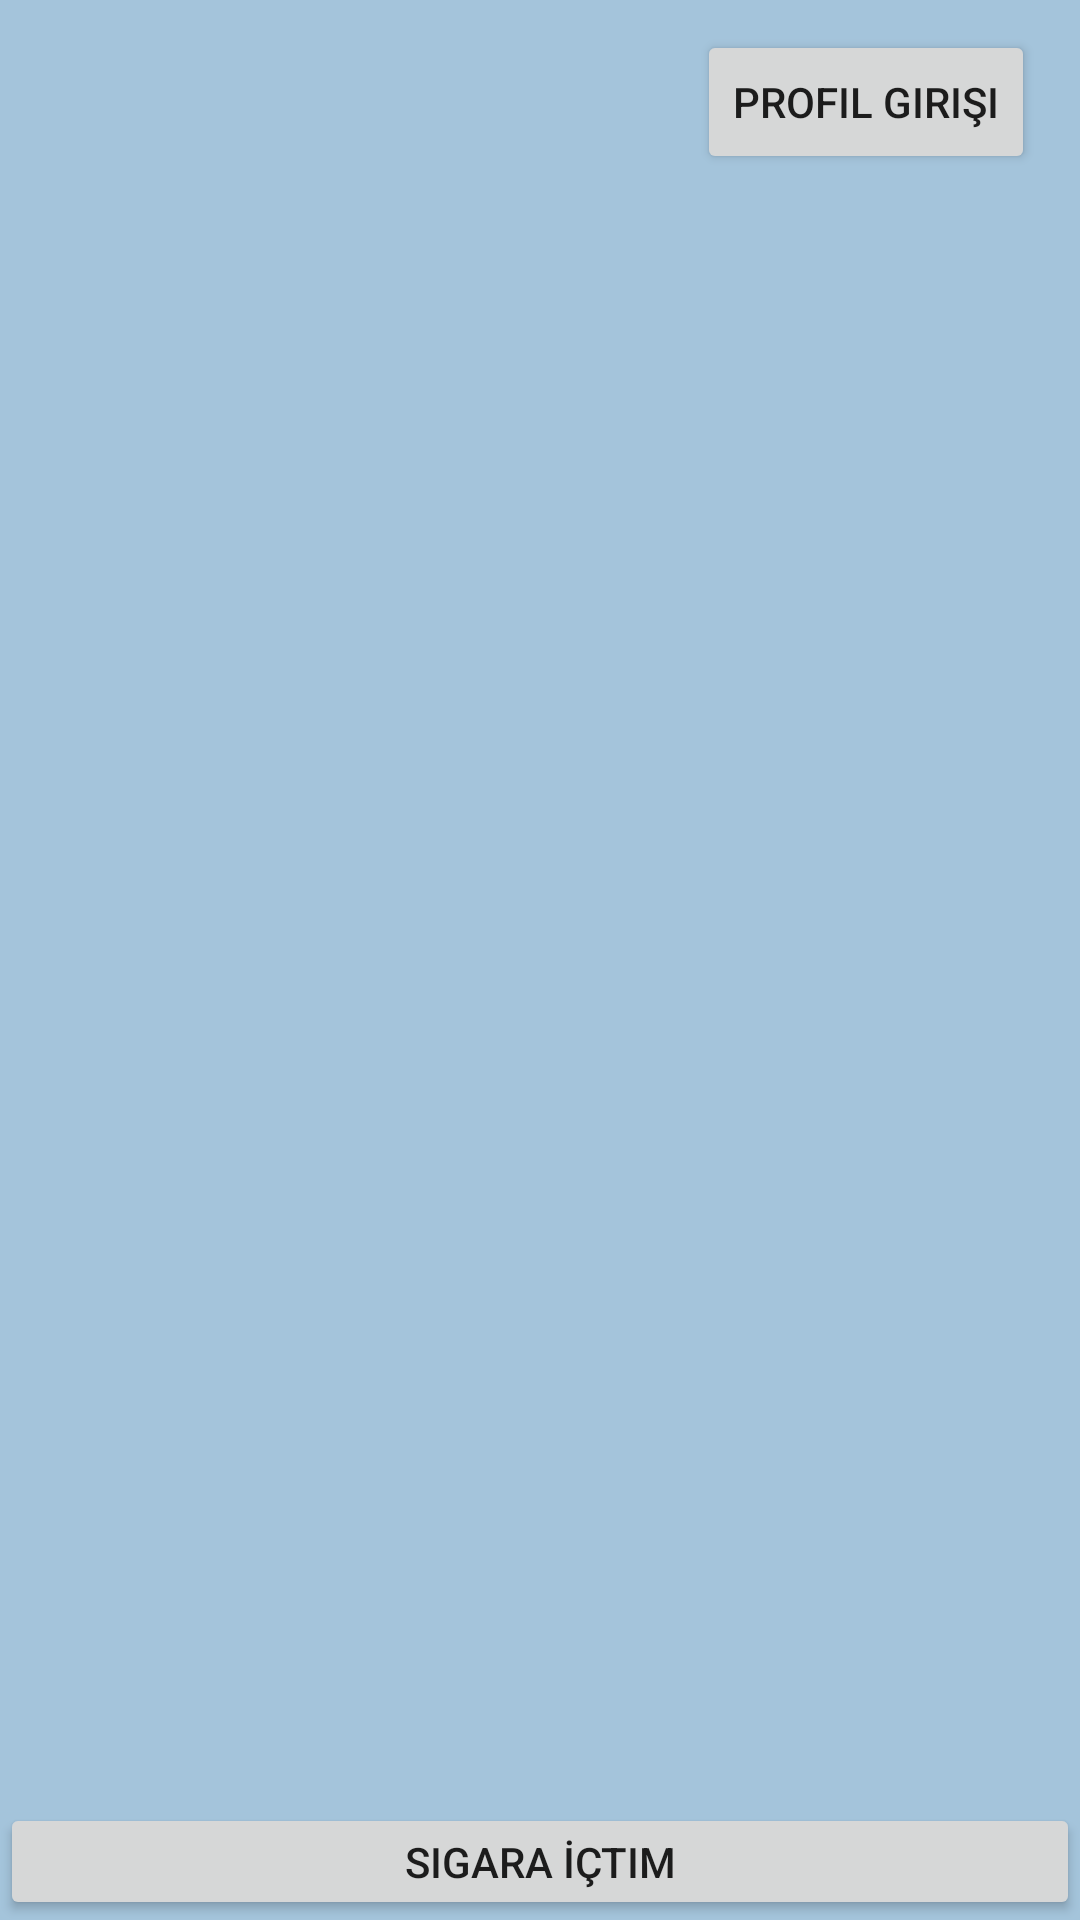

This screen was rendered from an Android layout file. Write that file and the resources it references.
<!-- AndroidManifest.xml: application theme Theme.AppCompat.Light.NoActionBar -->
<!-- res/layout/activity_main.xml -->
<?xml version="1.0" encoding="utf-8"?>
<LinearLayout xmlns:android="http://schemas.android.com/apk/res/android"
    xmlns:tools="http://schemas.android.com/tools"
    android:layout_width="match_parent"
    android:layout_height="match_parent"
    android:background="#a4c4db"
    android:orientation="vertical"
    tools:context=".MainActivity">

    <Button
        android:id="@+id/profil_giris"
        android:layout_width="wrap_content"
        android:layout_height="wrap_content"
        android:layout_gravity="right"
        android:layout_marginEnd="15dp"
        android:layout_marginTop="10dp"
        android:onClick="profil"
        android:text="@string/profil_girisi"
        tools:ignore="RtlHardcoded" />

    <androidx.recyclerview.widget.RecyclerView
        android:id="@+id/recyclerView"
        android:layout_width="match_parent"
        android:layout_height="543dp" />
    <Button
        android:id="@+id/hizliVeriGirisi"
        android:layout_width="match_parent"
        android:layout_height="wrap_content"
        android:onClick="speed_data_input"
        android:text="@string/sigara_ictim" />
    <Button
        android:id="@+id/veri_giris"
        android:layout_width="match_parent"
        android:layout_height="wrap_content"
        android:onClick="data_input"
        android:text="@string/veri_girisi" />




</LinearLayout>
<!-- resources referenced by this layout -->
<resources>
  <string name="profil_girisi">Profil Girişi</string>
  <string name="sigara_ictim">Sigara İçtim</string>
  <string name="veri_girisi">Veri Girişi</string>
</resources>
